Run: headless pygame with SDL's dummy video driver; simulated clock (each Clock.tick advances the game by its frame time, no real sleeping); random seed 0; keys injected as events and as key.get_pressed() state; no mouse input.
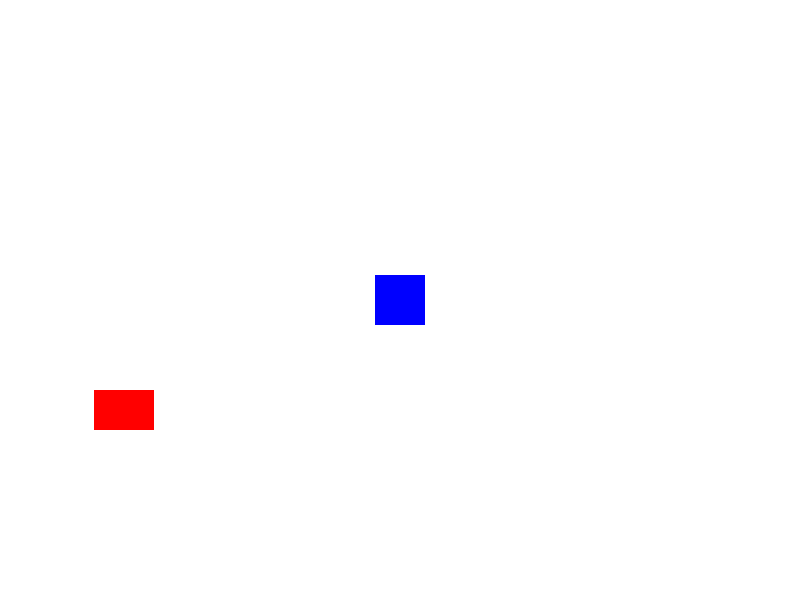
Frame 1 of 4 · flips 1–60 · no input
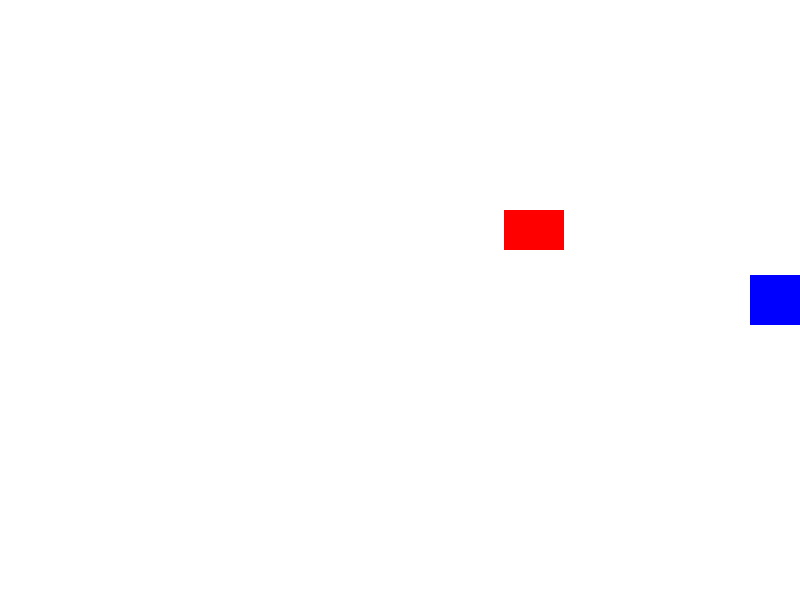
Frame 2 of 4 · flips 61–180 · tapped SPACE, RETURN · held RIGHT (→), D
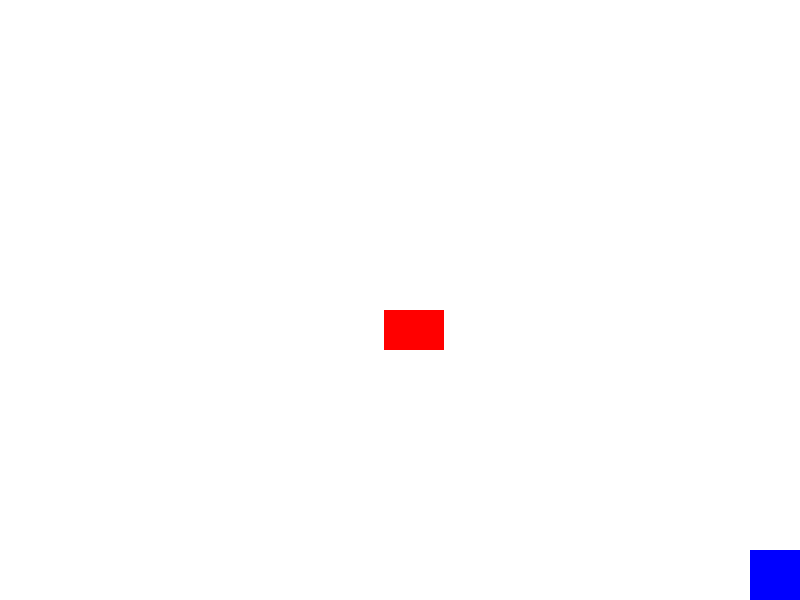
Frame 3 of 4 · flips 181–300 · held DOWN (↓), S
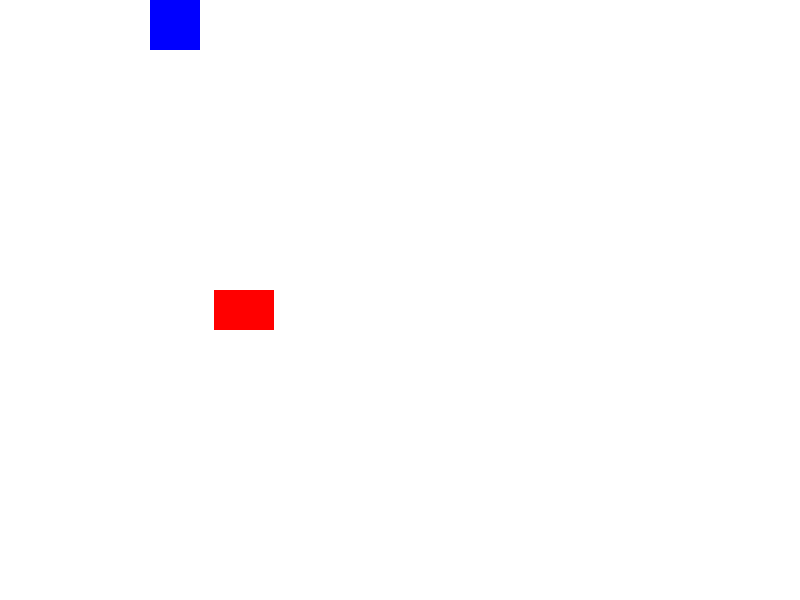
Frame 4 of 4 · flips 301–420 · held LEFT (←), A, UP (↑), W

The pygame program that drew these frames:

import pygame
import sys
import random

pygame.init()

screen = pygame.display.set_mode((800, 600))
pygame.display.set_caption("Избегай столкновения")
WHITE = (255, 255, 255)
BLUE = (0, 0, 255)
RED = (255, 0, 0)

player_size = 50
player_x = 375
player_y = 275
player_speed = 5

enemy_width = 60
enemy_height = 40
enemy_x = random.randint(0, 800 - enemy_width)
enemy_y = random.randint(0, 600 - enemy_height)
enemy_speed_x = random.choice([-5, 5])
enemy_speed_y = random.choice([-5, 5])

clock = pygame.time.Clock()
FPS = 75

while True:
    for event in pygame.event.get():
        if event.type == pygame.QUIT:
            pygame.quit()
            sys.exit()

    keys = pygame.key.get_pressed()
    if keys[pygame.K_a] and player_x > 0:
        player_x -= player_speed
    if keys[pygame.K_RIGHT] and player_x + player_size < 800:
        player_x += player_speed
    if keys[pygame.K_UP] and player_y > 0:
        player_y -= player_speed
    if keys[pygame.K_DOWN] and player_y + player_size < 600:
        player_y += player_speed

    enemy_x += enemy_speed_x
    enemy_y += enemy_speed_y

    if enemy_x <= 0 or enemy_x+enemy_width >= 800:
        enemy_speed_x = -enemy_speed_x
    if enemy_y <= 0 or enemy_y+enemy_height >= 600:
        enemy_speed_y = -enemy_speed_y

    player_rect = pygame.Rect(player_x, player_y, player_size, player_size)
    enemy_rect = pygame.Rect(enemy_x, enemy_y, enemy_width, enemy_height)

    if player_rect.colliderect(enemy_rect):
        print('Вы проиграли!')
        pygame.quit()
        sys.exit()

    screen.fill(WHITE)
    pygame.draw.rect(screen, BLUE, player_rect)
    pygame.draw.rect(screen, RED, enemy_rect)
    pygame.display.flip()

    clock.tick(FPS)
